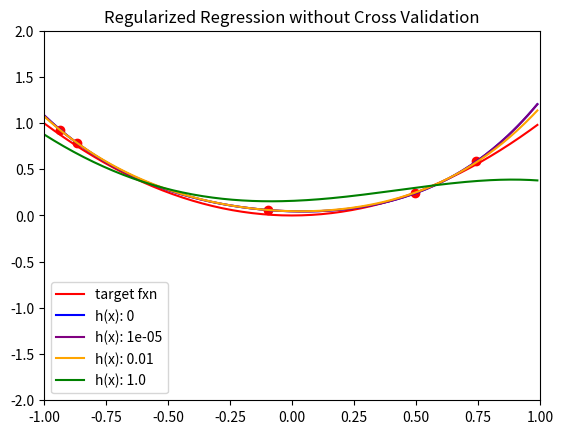

The script that saved this image:
import numpy as np
import matplotlib.pyplot as plt

# 4-D Map Function
def mapL(X):
    Z = np.dstack((np.ones(X.shape), X, 0.5 * (3 * (X ** 2) - 1), 0.5 * ((5 * X ** 3) - 3 * X),
                   0.125 * ((35 * X ** 4) - (30 * X ** 2) + 3)))[0]
    return Z

# Randomly sample 5 points using independent Gaussian noise
s = np.random.normal(0, .1, 5)
X = np.random.uniform(-1, 1, 5)
Y_obs = X**2+s

# Create 4-D data by mapping each x in D to Legendre polynomials
Z = mapL(X)

plt.xlim(-1, 1)
plt.ylim(-2, 2)

x = np.arange(-1, 1, 0.01)

# Plot data
plt.plot(X, Y_obs, 'ro')
# Plot target
f = np.power(x, 2)
plt.plot(x, f, color='red', label='target fxn')

# Hypothesis h(z) = w^Tz = w0 + w1*z1 + w2*z2 + w3*z3 + w4*z4
# w = (Z^T*Z + lambda*I)^{-1}Z^T*y
L = [0, 1E-5, 1E-2, 1E0]
for l in L:
    ZtZ = np.matmul(np.transpose(Z), Z)
    lam_I = l*np.identity(Z.shape[0])
    Z_ = np.linalg.pinv(np.add(ZtZ, lam_I))
    Wreg = np.matmul(Z_, np.matmul(np.transpose(Z), Y_obs))

    # Plot h(x)
    mapZ = mapL(x)
    hx = np.dot(mapZ, np.transpose(Wreg))
    if l == 0:
        c = 'blue'
    elif l == 1E-5:
        c = 'purple'
    elif l == 1E-2:
        c = 'orange'
    else:
        c = 'green'
    plt.plot(x, hx, color=c, label='h(x): ' + str(l))

    # Compute average squared error
    Eout = np.mean(np.power(np.subtract(np.dot(mapZ, Wreg), f), 2))
    print("Eout of " + str(l) + ": " + str(Eout))

plt.title("Regularized Regression without Cross Validation")
plt.legend(loc='best')
plt.show()
